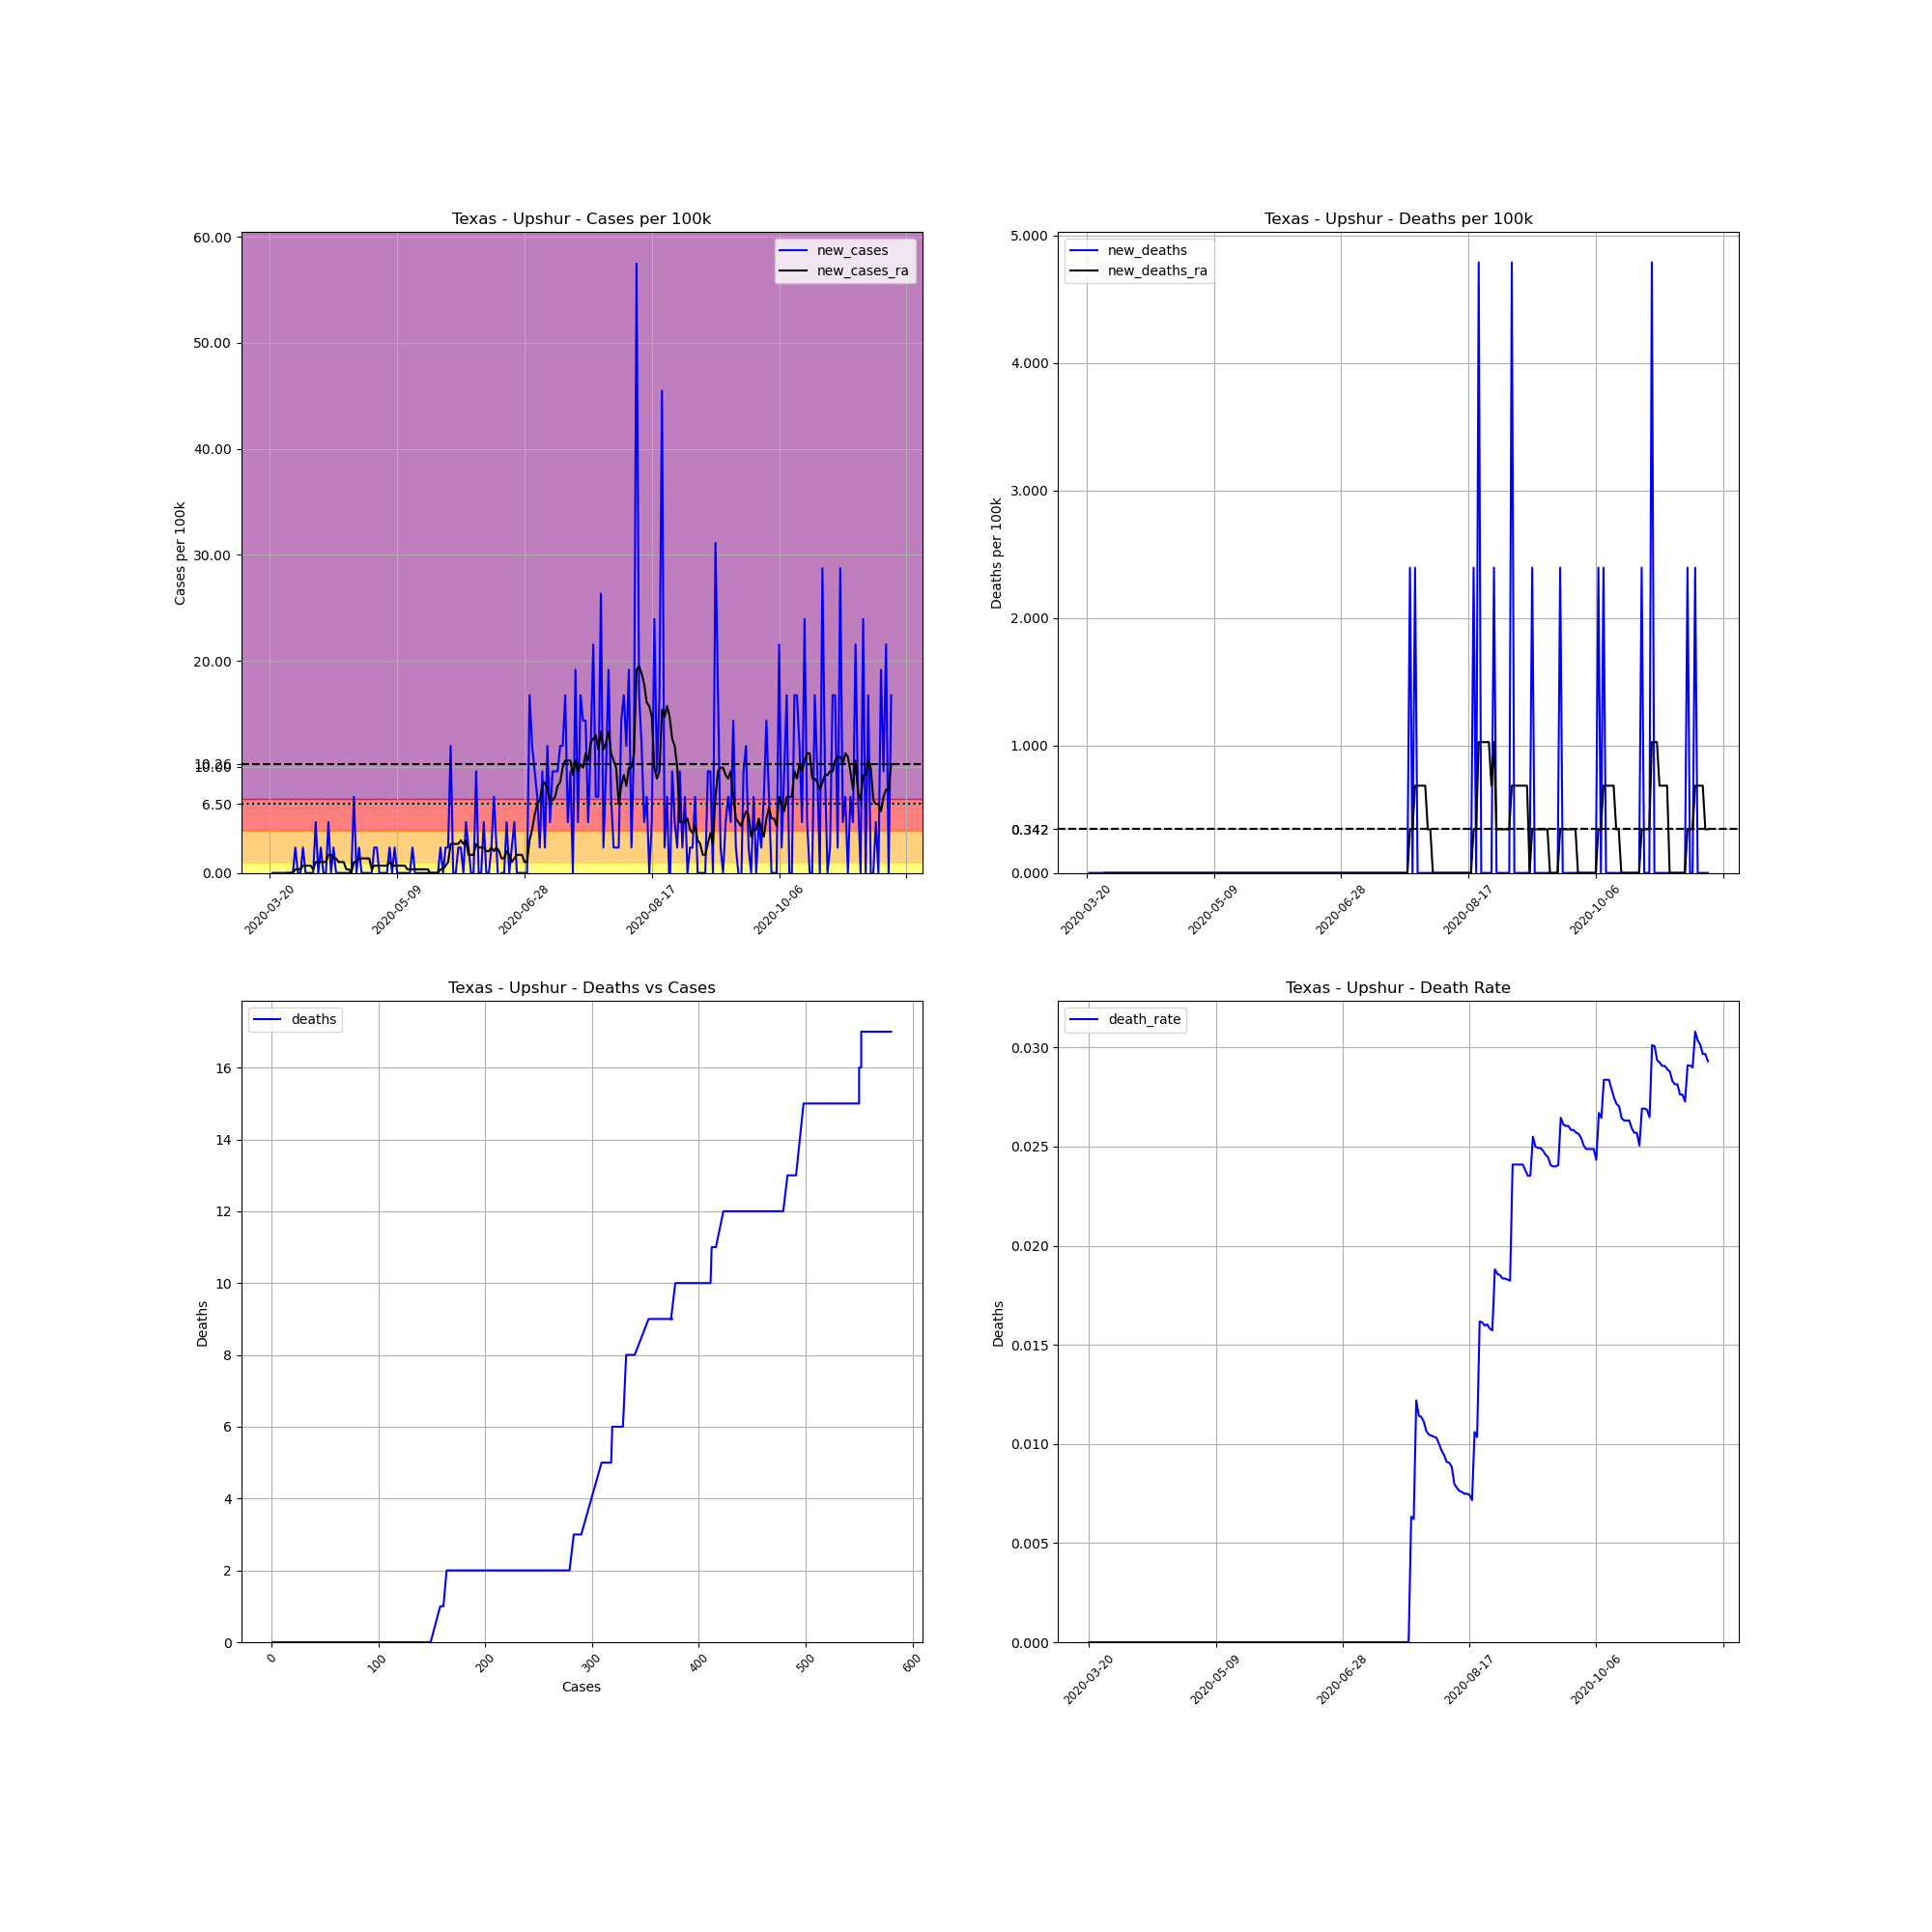

The table this chart was drawn from, first rows:
, date, county, state, fips, cases, deaths, COUNTY, STNAME, CTYNAME, POPESTIMATE2019, cases_per_100k, deaths_per_100k, death_rate, new_cases, new_deaths, new_cases_ra, new_deaths_ra
219701, 2020-03-20, Upshur, Texas, 48459, 1, 0, 459, Texas, Upshur, 41753, 2.395, 0.0, 0.0, , , , 
219702, 2020-03-21, Upshur, Texas, 48459, 1, 0, 459, Texas, Upshur, 41753, 2.395, 0.0, 0.0, 0.0, 0.0, , 
219703, 2020-03-22, Upshur, Texas, 48459, 1, 0, 459, Texas, Upshur, 41753, 2.395, 0.0, 0.0, 0.0, 0.0, , 
219704, 2020-03-23, Upshur, Texas, 48459, 1, 0, 459, Texas, Upshur, 41753, 2.395, 0.0, 0.0, 0.0, 0.0, , 
219705, 2020-03-24, Upshur, Texas, 48459, 1, 0, 459, Texas, Upshur, 41753, 2.395, 0.0, 0.0, 0.0, 0.0, , 
219706, 2020-03-25, Upshur, Texas, 48459, 1, 0, 459, Texas, Upshur, 41753, 2.395, 0.0, 0.0, 0.0, 0.0, , 
219707, 2020-03-26, Upshur, Texas, 48459, 1, 0, 459, Texas, Upshur, 41753, 2.395, 0.0, 0.0, 0.0, 0.0, , 
219708, 2020-03-27, Upshur, Texas, 48459, 1, 0, 459, Texas, Upshur, 41753, 2.395, 0.0, 0.0, 0.0, 0.0, 0.0, 0.0
219709, 2020-03-28, Upshur, Texas, 48459, 1, 0, 459, Texas, Upshur, 41753, 2.395, 0.0, 0.0, 0.0, 0.0, 0.0, 0.0
219710, 2020-03-29, Upshur, Texas, 48459, 1, 0, 459, Texas, Upshur, 41753, 2.395, 0.0, 0.0, 0.0, 0.0, 0.0, 0.0
219711, 2020-03-30, Upshur, Texas, 48459, 2, 0, 459, Texas, Upshur, 41753, 4.79, 0.0, 0.0, 2.395, 0.0, 0.3421, 0.0
219712, 2020-03-31, Upshur, Texas, 48459, 2, 0, 459, Texas, Upshur, 41753, 4.79, 0.0, 0.0, 0.0, 0.0, 0.3421, 0.0
219713, 2020-04-01, Upshur, Texas, 48459, 2, 0, 459, Texas, Upshur, 41753, 4.79, 0.0, 0.0, 0.0, 0.0, 0.3421, 0.0
219714, 2020-04-02, Upshur, Texas, 48459, 3, 0, 459, Texas, Upshur, 41753, 7.185, 0.0, 0.0, 2.395, 0.0, 0.6843, 0.0
219715, 2020-04-03, Upshur, Texas, 48459, 3, 0, 459, Texas, Upshur, 41753, 7.185, 0.0, 0.0, 0.0, 0.0, 0.6843, 0.0
219716, 2020-04-04, Upshur, Texas, 48459, 3, 0, 459, Texas, Upshur, 41753, 7.185, 0.0, 0.0, 0.0, 0.0, 0.6843, 0.0
219717, 2020-04-05, Upshur, Texas, 48459, 3, 0, 459, Texas, Upshur, 41753, 7.185, 0.0, 0.0, 0.0, 0.0, 0.6843, 0.0
219718, 2020-04-06, Upshur, Texas, 48459, 3, 0, 459, Texas, Upshur, 41753, 7.185, 0.0, 0.0, 0.0, 0.0, 0.3421, 0.0
219719, 2020-04-07, Upshur, Texas, 48459, 5, 0, 459, Texas, Upshur, 41753, 11.98, 0.0, 0.0, 4.79, 0.0, 1.026, 0.0
219720, 2020-04-08, Upshur, Texas, 48459, 5, 0, 459, Texas, Upshur, 41753, 11.98, 0.0, 0.0, 0.0, 0.0, 1.026, 0.0
219721, 2020-04-09, Upshur, Texas, 48459, 6, 0, 459, Texas, Upshur, 41753, 14.37, 0.0, 0.0, 2.395, 0.0, 1.026, 0.0
219722, 2020-04-10, Upshur, Texas, 48459, 6, 0, 459, Texas, Upshur, 41753, 14.37, 0.0, 0.0, 0.0, 0.0, 1.026, 0.0
219723, 2020-04-11, Upshur, Texas, 48459, 6, 0, 459, Texas, Upshur, 41753, 14.37, 0.0, 0.0, 0.0, 0.0, 1.026, 0.0
219724, 2020-04-12, Upshur, Texas, 48459, 8, 0, 459, Texas, Upshur, 41753, 19.16, 0.0, 0.0, 4.79, 0.0, 1.711, 0.0
219725, 2020-04-13, Upshur, Texas, 48459, 8, 0, 459, Texas, Upshur, 41753, 19.16, 0.0, 0.0, 0.0, 0.0, 1.711, 0.0
219726, 2020-04-14, Upshur, Texas, 48459, 9, 0, 459, Texas, Upshur, 41753, 21.56, 0.0, 0.0, 2.395, 0.0, 1.369, 0.0
219727, 2020-04-15, Upshur, Texas, 48459, 9, 0, 459, Texas, Upshur, 41753, 21.56, 0.0, 0.0, 0.0, 0.0, 1.369, 0.0
219728, 2020-04-16, Upshur, Texas, 48459, 9, 0, 459, Texas, Upshur, 41753, 21.56, 0.0, 0.0, 0.0, 0.0, 1.026, 0.0
219729, 2020-04-17, Upshur, Texas, 48459, 9, 0, 459, Texas, Upshur, 41753, 21.56, 0.0, 0.0, 0.0, 0.0, 1.026, 0.0
219730, 2020-04-18, Upshur, Texas, 48459, 9, 0, 459, Texas, Upshur, 41753, 21.56, 0.0, 0.0, 0.0, 0.0, 1.026, 0.0
219731, 2020-04-19, Upshur, Texas, 48459, 9, 0, 459, Texas, Upshur, 41753, 21.56, 0.0, 0.0, 0.0, 0.0, 0.3421, 0.0
219732, 2020-04-20, Upshur, Texas, 48459, 9, 0, 459, Texas, Upshur, 41753, 21.56, 0.0, 0.0, 0.0, 0.0, 0.3421, 0.0
219733, 2020-04-21, Upshur, Texas, 48459, 9, 0, 459, Texas, Upshur, 41753, 21.56, 0.0, 0.0, 0.0, 0.0, 0.0, 0.0
219734, 2020-04-22, Upshur, Texas, 48459, 12, 0, 459, Texas, Upshur, 41753, 28.74, 0.0, 0.0, 7.185, 0.0, 1.026, 0.0
219735, 2020-04-23, Upshur, Texas, 48459, 12, 0, 459, Texas, Upshur, 41753, 28.74, 0.0, 0.0, 0.0, 0.0, 1.026, 0.0
219736, 2020-04-24, Upshur, Texas, 48459, 13, 0, 459, Texas, Upshur, 41753, 31.14, 0.0, 0.0, 2.395, 0.0, 1.369, 0.0
219737, 2020-04-25, Upshur, Texas, 48459, 13, 0, 459, Texas, Upshur, 41753, 31.14, 0.0, 0.0, 0.0, 0.0, 1.369, 0.0
219738, 2020-04-26, Upshur, Texas, 48459, 13, 0, 459, Texas, Upshur, 41753, 31.14, 0.0, 0.0, 0.0, 0.0, 1.369, 0.0
219739, 2020-04-27, Upshur, Texas, 48459, 13, 0, 459, Texas, Upshur, 41753, 31.14, 0.0, 0.0, 0.0, 0.0, 1.369, 0.0
219740, 2020-04-28, Upshur, Texas, 48459, 13, 0, 459, Texas, Upshur, 41753, 31.14, 0.0, 0.0, 0.0, 0.0, 1.369, 0.0
219741, 2020-04-29, Upshur, Texas, 48459, 13, 0, 459, Texas, Upshur, 41753, 31.14, 0.0, 0.0, 0.0, 0.0, 0.3421, 0.0
219742, 2020-04-30, Upshur, Texas, 48459, 14, 0, 459, Texas, Upshur, 41753, 33.53, 0.0, 0.0, 2.395, 0.0, 0.6843, 0.0
219743, 2020-05-01, Upshur, Texas, 48459, 15, 0, 459, Texas, Upshur, 41753, 35.93, 0.0, 0.0, 2.395, 0.0, 0.6843, 0.0
219744, 2020-05-02, Upshur, Texas, 48459, 15, 0, 459, Texas, Upshur, 41753, 35.93, 0.0, 0.0, 0.0, 0.0, 0.6843, 0.0
219745, 2020-05-03, Upshur, Texas, 48459, 15, 0, 459, Texas, Upshur, 41753, 35.93, 0.0, 0.0, 0.0, 0.0, 0.6843, 0.0
219746, 2020-05-04, Upshur, Texas, 48459, 15, 0, 459, Texas, Upshur, 41753, 35.93, 0.0, 0.0, 0.0, 0.0, 0.6843, 0.0
219747, 2020-05-05, Upshur, Texas, 48459, 15, 0, 459, Texas, Upshur, 41753, 35.93, 0.0, 0.0, 0.0, 0.0, 0.6843, 0.0
219748, 2020-05-06, Upshur, Texas, 48459, 16, 0, 459, Texas, Upshur, 41753, 38.32, 0.0, 0.0, 2.395, 0.0, 1.026, 0.0
219749, 2020-05-07, Upshur, Texas, 48459, 16, 0, 459, Texas, Upshur, 41753, 38.32, 0.0, 0.0, 0.0, 0.0, 0.6843, 0.0
219750, 2020-05-08, Upshur, Texas, 48459, 17, 0, 459, Texas, Upshur, 41753, 40.72, 0.0, 0.0, 2.395, 0.0, 0.6843, 0.0
219751, 2020-05-09, Upshur, Texas, 48459, 17, 0, 459, Texas, Upshur, 41753, 40.72, 0.0, 0.0, 0.0, 0.0, 0.6843, 0.0
219752, 2020-05-10, Upshur, Texas, 48459, 17, 0, 459, Texas, Upshur, 41753, 40.72, 0.0, 0.0, 0.0, 0.0, 0.6843, 0.0
219753, 2020-05-11, Upshur, Texas, 48459, 17, 0, 459, Texas, Upshur, 41753, 40.72, 0.0, 0.0, 0.0, 0.0, 0.6843, 0.0
219754, 2020-05-12, Upshur, Texas, 48459, 17, 0, 459, Texas, Upshur, 41753, 40.72, 0.0, 0.0, 0.0, 0.0, 0.6843, 0.0
219755, 2020-05-13, Upshur, Texas, 48459, 17, 0, 459, Texas, Upshur, 41753, 40.72, 0.0, 0.0, 0.0, 0.0, 0.3421, 0.0
219756, 2020-05-14, Upshur, Texas, 48459, 17, 0, 459, Texas, Upshur, 41753, 40.72, 0.0, 0.0, 0.0, 0.0, 0.3421, 0.0
219757, 2020-05-15, Upshur, Texas, 48459, 18, 0, 459, Texas, Upshur, 41753, 43.11, 0.0, 0.0, 2.395, 0.0, 0.3421, 0.0
219758, 2020-05-16, Upshur, Texas, 48459, 18, 0, 459, Texas, Upshur, 41753, 43.11, 0.0, 0.0, 0.0, 0.0, 0.3421, 0.0
219759, 2020-05-17, Upshur, Texas, 48459, 18, 0, 459, Texas, Upshur, 41753, 43.11, 0.0, 0.0, 0.0, 0.0, 0.3421, 0.0
219760, 2020-05-18, Upshur, Texas, 48459, 18, 0, 459, Texas, Upshur, 41753, 43.11, 0.0, 0.0, 0.0, 0.0, 0.3421, 0.0
... 185 more rows
